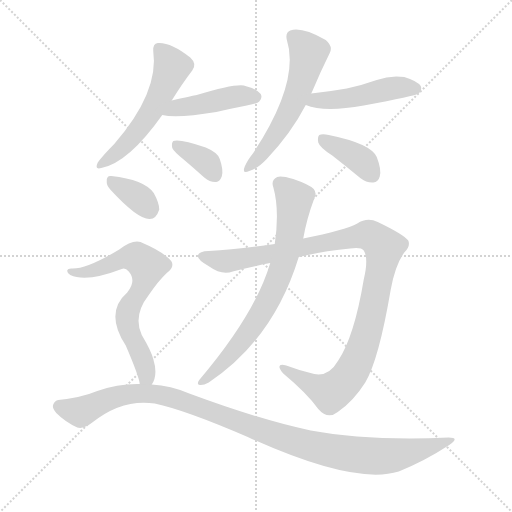
t = 0.00 s
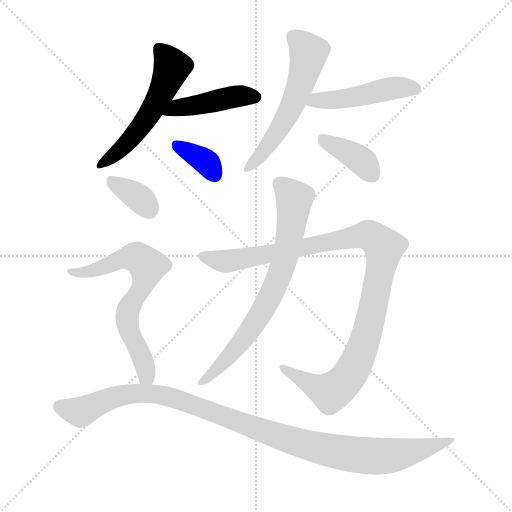
t = 1.63 s
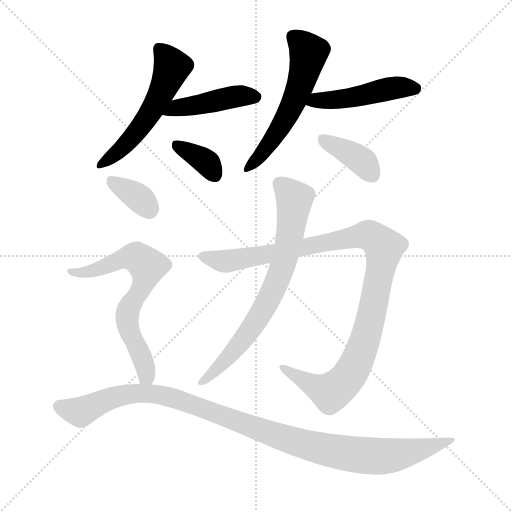
t = 3.25 s
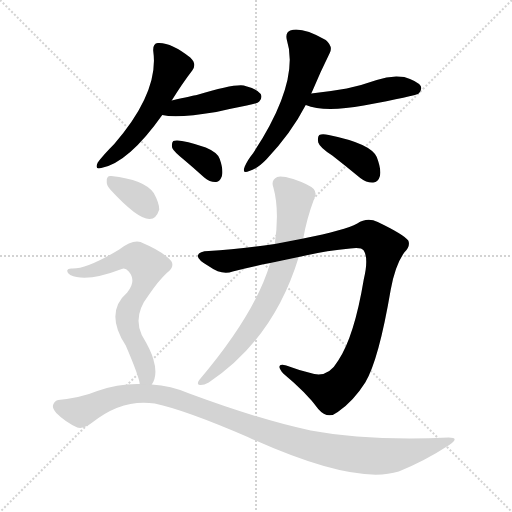
t = 4.87 s
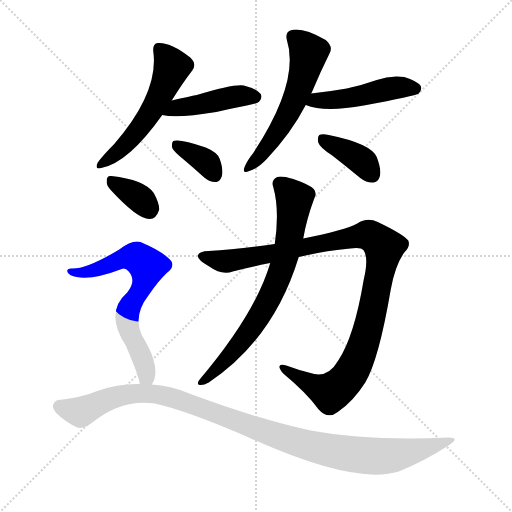
t = 6.50 s
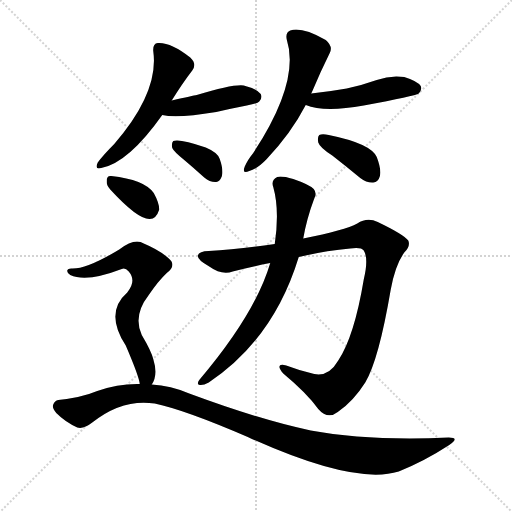
t = 8.12 s

The animated SVG that drew these frames (rendered in a browser with its animation timeline set to each time). Animation: 11 CSS @keyframes rules; one cycle of 8.12 s.

<svg version="1.1" viewBox="0 0 1024 1024" xmlns="http://www.w3.org/2000/svg">
  <g stroke="lightgray" stroke-dasharray="1,1" stroke-width="1" transform="scale(4, 4)">
    <line x1="0" y1="0" x2="256" y2="256"></line>
    <line x1="256" y1="0" x2="0" y2="256"></line>
    <line x1="128" y1="0" x2="128" y2="256"></line>
    <line x1="0" y1="128" x2="256" y2="128"></line>
  </g>
<g transform="scale(1, -1) translate(0, -900)">
   <style type="text/css">
    @keyframes keyframes0 {
      from {
       stroke: blue;
       stroke-dashoffset: 542;
       stroke-width: 128;
       }
       64% {
       animation-timing-function: step-end;
       stroke: blue;
       stroke-dashoffset: 0;
       stroke-width: 128;
       }
       to {
       stroke: black;
       stroke-width: 1024;
       }
       }
       #make-me-a-hanzi-animation-0 {
         animation: keyframes0 0.691081s both;
         animation-delay: 0.000000s;
         animation-timing-function: linear;
       }
    @keyframes keyframes1 {
      from {
       stroke: blue;
       stroke-dashoffset: 442;
       stroke-width: 128;
       }
       59% {
       animation-timing-function: step-end;
       stroke: blue;
       stroke-dashoffset: 0;
       stroke-width: 128;
       }
       to {
       stroke: black;
       stroke-width: 1024;
       }
       }
       #make-me-a-hanzi-animation-1 {
         animation: keyframes1 0.609701s both;
         animation-delay: 0.691081s;
         animation-timing-function: linear;
       }
    @keyframes keyframes2 {
      from {
       stroke: blue;
       stroke-dashoffset: 355;
       stroke-width: 128;
       }
       54% {
       animation-timing-function: step-end;
       stroke: blue;
       stroke-dashoffset: 0;
       stroke-width: 128;
       }
       to {
       stroke: black;
       stroke-width: 1024;
       }
       }
       #make-me-a-hanzi-animation-2 {
         animation: keyframes2 0.538900s both;
         animation-delay: 1.300781s;
         animation-timing-function: linear;
       }
    @keyframes keyframes3 {
      from {
       stroke: blue;
       stroke-dashoffset: 557;
       stroke-width: 128;
       }
       64% {
       animation-timing-function: step-end;
       stroke: blue;
       stroke-dashoffset: 0;
       stroke-width: 128;
       }
       to {
       stroke: black;
       stroke-width: 1024;
       }
       }
       #make-me-a-hanzi-animation-3 {
         animation: keyframes3 0.703288s both;
         animation-delay: 1.839681s;
         animation-timing-function: linear;
       }
    @keyframes keyframes4 {
      from {
       stroke: blue;
       stroke-dashoffset: 473;
       stroke-width: 128;
       }
       61% {
       animation-timing-function: step-end;
       stroke: blue;
       stroke-dashoffset: 0;
       stroke-width: 128;
       }
       to {
       stroke: black;
       stroke-width: 1024;
       }
       }
       #make-me-a-hanzi-animation-4 {
         animation: keyframes4 0.634928s both;
         animation-delay: 2.542969s;
         animation-timing-function: linear;
       }
    @keyframes keyframes5 {
      from {
       stroke: blue;
       stroke-dashoffset: 383;
       stroke-width: 128;
       }
       55% {
       animation-timing-function: step-end;
       stroke: blue;
       stroke-dashoffset: 0;
       stroke-width: 128;
       }
       to {
       stroke: black;
       stroke-width: 1024;
       }
       }
       #make-me-a-hanzi-animation-5 {
         animation: keyframes5 0.561686s both;
         animation-delay: 3.177897s;
         animation-timing-function: linear;
       }
    @keyframes keyframes6 {
      from {
       stroke: blue;
       stroke-dashoffset: 1056;
       stroke-width: 128;
       }
       77% {
       animation-timing-function: step-end;
       stroke: blue;
       stroke-dashoffset: 0;
       stroke-width: 128;
       }
       to {
       stroke: black;
       stroke-width: 1024;
       }
       }
       #make-me-a-hanzi-animation-6 {
         animation: keyframes6 1.109375s both;
         animation-delay: 3.739583s;
         animation-timing-function: linear;
       }
    @keyframes keyframes7 {
      from {
       stroke: blue;
       stroke-dashoffset: 721;
       stroke-width: 128;
       }
       70% {
       animation-timing-function: step-end;
       stroke: blue;
       stroke-dashoffset: 0;
       stroke-width: 128;
       }
       to {
       stroke: black;
       stroke-width: 1024;
       }
       }
       #make-me-a-hanzi-animation-7 {
         animation: keyframes7 0.836751s both;
         animation-delay: 4.848958s;
         animation-timing-function: linear;
       }
    @keyframes keyframes8 {
      from {
       stroke: blue;
       stroke-dashoffset: 347;
       stroke-width: 128;
       }
       53% {
       animation-timing-function: step-end;
       stroke: blue;
       stroke-dashoffset: 0;
       stroke-width: 128;
       }
       to {
       stroke: black;
       stroke-width: 1024;
       }
       }
       #make-me-a-hanzi-animation-8 {
         animation: keyframes8 0.532389s both;
         animation-delay: 5.685710s;
         animation-timing-function: linear;
       }
    @keyframes keyframes9 {
      from {
       stroke: blue;
       stroke-dashoffset: 672;
       stroke-width: 128;
       }
       69% {
       animation-timing-function: step-end;
       stroke: blue;
       stroke-dashoffset: 0;
       stroke-width: 128;
       }
       to {
       stroke: black;
       stroke-width: 1024;
       }
       }
       #make-me-a-hanzi-animation-9 {
         animation: keyframes9 0.796875s both;
         animation-delay: 6.218099s;
         animation-timing-function: linear;
       }
    @keyframes keyframes10 {
      from {
       stroke: blue;
       stroke-dashoffset: 1055;
       stroke-width: 128;
       }
       77% {
       animation-timing-function: step-end;
       stroke: blue;
       stroke-dashoffset: 0;
       stroke-width: 128;
       }
       to {
       stroke: black;
       stroke-width: 1024;
       }
       }
       #make-me-a-hanzi-animation-10 {
         animation: keyframes10 1.108561s both;
         animation-delay: 7.014974s;
         animation-timing-function: linear;
       }
</style>
<path d="M 343.5 699.0 Q 364.5 733.0 384.5 759.0 Q 394.5 772.0 380.5 785.0 Q 341.5 816.0 315.5 814.0 Q 305.5 813.0 306.5 798.0 Q 318.5 716.0 228.5 612.0 Q 206.5 590.0 195.5 575.0 Q 188.5 560.0 202.5 564.0 Q 256.5 574.0 324.5 670.0 L 343.5 699.0 Z" fill="lightgray"></path> 
<path d="M 324.5 670.0 Q 354.5 663.0 432.5 676.0 Q 462.5 683.0 493.5 689.0 Q 515.5 693.0 518.5 697.0 Q 525.5 704.0 521.5 712.0 Q 514.5 722.0 487.5 729.0 Q 466.5 732.0 393.5 710.0 Q 386.5 709.0 343.5 699.0 C 314.5 692.0 295.5 675.0 324.5 670.0 Z" fill="lightgray"></path> 
<path d="M 368.5 580.0 Q 387.5 564.0 408.5 545.0 Q 420.5 535.0 432.5 536.0 Q 439.5 537.0 443.5 547.0 Q 447.5 559.0 439.5 582.0 Q 435.5 595.0 411.5 605.0 Q 359.5 623.0 346.5 618.0 Q 342.5 614.0 344.5 604.0 Q 347.5 597.0 368.5 580.0 Z" fill="lightgray"></path> 
<path d="M 622.5 713.0 Q 622.5 714.0 623.5 715.0 Q 641.5 758.0 659.5 794.0 Q 666.5 807.0 651.5 820.0 Q 603.5 847.0 580.5 839.0 Q 570.5 835.0 573.5 821.0 Q 600.5 737.0 506.5 594.0 Q 494.5 579.0 489.5 567.0 Q 483.5 551.0 498.5 558.0 Q 514.5 562.0 533.5 582.0 Q 582.5 634.0 611.5 690.0 L 622.5 713.0 Z" fill="lightgray"></path> 
<path d="M 611.5 690.0 Q 648.5 675.0 727.5 689.0 Q 830.5 708.0 837.5 713.0 Q 844.5 720.0 841.5 728.0 Q 834.5 738.0 808.5 746.0 Q 780.5 750.0 753.5 740.0 Q 725.5 730.0 693.5 723.0 Q 659.5 717.0 622.5 713.0 C 592.5 710.0 583.5 700.0 611.5 690.0 Z" fill="lightgray"></path> 
<path d="M 664.5 589.0 Q 691.5 568.0 720.5 544.0 Q 733.5 534.0 746.5 535.0 Q 756.5 536.0 759.5 547.0 Q 763.5 560.0 753.5 586.0 Q 741.5 613.0 657.5 630.0 Q 644.5 633.0 638.5 630.0 Q 634.5 626.0 636.5 615.0 Q 639.5 605.0 664.5 589.0 Z" fill="lightgray"></path> 
<path d="M 597.5 386.0 Q 652.5 399.0 700.5 403.0 Q 722.5 406.0 727.5 399.0 Q 737.5 383.0 727.5 341.0 Q 708.5 227.0 676.5 179.0 Q 657.5 146.0 628.5 152.0 Q 598.5 159.0 572.5 169.0 Q 548.5 175.0 566.5 153.0 Q 614.5 113.0 636.5 82.0 Q 655.5 60.0 675.5 76.0 Q 706.5 97.0 730.5 135.0 Q 757.5 180.0 781.5 321.0 Q 790.5 370.0 808.5 395.0 Q 821.5 408.0 816.5 419.0 Q 807.5 431.0 755.5 456.0 Q 734.5 466.0 714.5 453.0 Q 690.5 440.0 606.5 423.0 L 549.5 412.0 Q 476.5 402.0 417.5 398.0 Q 398.5 398.0 395.5 389.0 Q 394.5 380.0 418.5 367.0 Q 443.5 349.0 465.5 357.0 Q 504.5 367.0 540.5 374.0 L 597.5 386.0 Z" fill="lightgray"></path> 
<path d="M 540.5 374.0 Q 510.5 272.0 398.5 140.0 Q 392.5 131.0 399.5 130.0 Q 406.5 129.0 417.5 135.0 Q 547.5 222.0 597.5 386.0 L 606.5 423.0 Q 613.5 463.0 628.5 503.0 Q 634.5 513.0 627.5 522.0 Q 618.5 531.0 586.5 542.0 Q 562.5 549.0 554.5 546.0 Q 541.5 540.0 546.5 526.0 Q 559.5 480.0 549.5 412.0 L 540.5 374.0 Z" fill="lightgray"></path> 
<path d="M 220.5 521.0 Q 275.5 461.0 299.5 462.0 Q 312.5 462.0 318.5 481.0 Q 318.5 494.0 307.5 514.0 Q 288.5 541.0 222.5 548.0 Q 212.5 549.0 213.5 537.0 Q 212.5 530.0 220.5 521.0 Z" fill="lightgray"></path> 
<path d="M 303.5 131.0 Q 316.5 150.0 306.5 182.0 Q 302.5 198.0 283.5 230.0 Q 265.5 269.0 297.5 310.0 Q 316.5 338.0 333.5 354.0 Q 354.5 370.0 336.5 384.0 Q 318.5 400.0 287.5 413.0 Q 269.5 425.0 238.5 401.0 Q 172.5 361.0 142.5 363.0 Q 135.5 363.0 134.5 359.0 Q 133.5 355.0 140.5 350.0 Q 173.5 335.0 243.5 362.0 Q 250.5 365.0 257.5 357.0 Q 273.5 338.0 254.5 315.0 Q 208.5 275.0 251.5 209.0 Q 278.5 146.0 279.5 132.0 C 286.5 103.0 291.5 104.0 303.5 131.0 Z" fill="lightgray"></path> 
<path d="M 279.5 132.0 Q 236.5 133.0 194.5 118.0 Q 163.5 105.0 116.5 100.0 Q 109.5 99.0 106.5 91.0 Q 103.5 84.0 112.5 74.0 Q 130.5 56.0 154.5 45.0 Q 166.5 41.0 184.5 55.0 Q 244.5 103.0 309.5 93.0 Q 370.5 80.0 495.5 26.0 Q 708.5 -71.0 797.5 -43.0 Q 849.5 -22.0 898.5 10.0 Q 920.5 25.0 897.5 25.0 Q 735.5 18.0 621.5 39.0 Q 521.5 60.0 378.5 113.0 Q 341.5 129.0 303.5 131.0 L 279.5 132.0 Z" fill="lightgray"></path> 
      <clipPath id="make-me-a-hanzi-clip-0">
      <path d="M 343.5 699.0 Q 364.5 733.0 384.5 759.0 Q 394.5 772.0 380.5 785.0 Q 341.5 816.0 315.5 814.0 Q 305.5 813.0 306.5 798.0 Q 318.5 716.0 228.5 612.0 Q 206.5 590.0 195.5 575.0 Q 188.5 560.0 202.5 564.0 Q 256.5 574.0 324.5 670.0 L 343.5 699.0 Z" fill="lightgray"></path>
      </clipPath>
      <path clip-path="url(#make-me-a-hanzi-clip-0)" d="M 317.5 802.0 L 344.5 766.0 L 325.5 720.0 L 269.5 630.0 L 205.5 574.0 " fill="none" id="make-me-a-hanzi-animation-0" stroke-dasharray="414 828" stroke-linecap="round"></path>

      <clipPath id="make-me-a-hanzi-clip-1">
      <path d="M 324.5 670.0 Q 354.5 663.0 432.5 676.0 Q 462.5 683.0 493.5 689.0 Q 515.5 693.0 518.5 697.0 Q 525.5 704.0 521.5 712.0 Q 514.5 722.0 487.5 729.0 Q 466.5 732.0 393.5 710.0 Q 386.5 709.0 343.5 699.0 C 314.5 692.0 295.5 675.0 324.5 670.0 Z" fill="lightgray"></path>
      </clipPath>
      <path clip-path="url(#make-me-a-hanzi-clip-1)" d="M 329.5 673.0 L 356.5 686.0 L 464.5 706.0 L 510.5 706.0 " fill="none" id="make-me-a-hanzi-animation-1" stroke-dasharray="314 628" stroke-linecap="round"></path>

      <clipPath id="make-me-a-hanzi-clip-2">
      <path d="M 368.5 580.0 Q 387.5 564.0 408.5 545.0 Q 420.5 535.0 432.5 536.0 Q 439.5 537.0 443.5 547.0 Q 447.5 559.0 439.5 582.0 Q 435.5 595.0 411.5 605.0 Q 359.5 623.0 346.5 618.0 Q 342.5 614.0 344.5 604.0 Q 347.5 597.0 368.5 580.0 Z" fill="lightgray"></path>
      </clipPath>
      <path clip-path="url(#make-me-a-hanzi-clip-2)" d="M 351.5 610.0 L 415.5 573.0 L 428.5 551.0 " fill="none" id="make-me-a-hanzi-animation-2" stroke-dasharray="227 454" stroke-linecap="round"></path>

      <clipPath id="make-me-a-hanzi-clip-3">
      <path d="M 622.5 713.0 Q 622.5 714.0 623.5 715.0 Q 641.5 758.0 659.5 794.0 Q 666.5 807.0 651.5 820.0 Q 603.5 847.0 580.5 839.0 Q 570.5 835.0 573.5 821.0 Q 600.5 737.0 506.5 594.0 Q 494.5 579.0 489.5 567.0 Q 483.5 551.0 498.5 558.0 Q 514.5 562.0 533.5 582.0 Q 582.5 634.0 611.5 690.0 L 622.5 713.0 Z" fill="lightgray"></path>
      </clipPath>
      <path clip-path="url(#make-me-a-hanzi-clip-3)" d="M 586.5 826.0 L 603.5 813.0 L 616.5 792.0 L 600.5 731.0 L 568.5 659.0 L 518.5 585.0 L 500.5 569.0 " fill="none" id="make-me-a-hanzi-animation-3" stroke-dasharray="429 858" stroke-linecap="round"></path>

      <clipPath id="make-me-a-hanzi-clip-4">
      <path d="M 611.5 690.0 Q 648.5 675.0 727.5 689.0 Q 830.5 708.0 837.5 713.0 Q 844.5 720.0 841.5 728.0 Q 834.5 738.0 808.5 746.0 Q 780.5 750.0 753.5 740.0 Q 725.5 730.0 693.5 723.0 Q 659.5 717.0 622.5 713.0 C 592.5 710.0 583.5 700.0 611.5 690.0 Z" fill="lightgray"></path>
      </clipPath>
      <path clip-path="url(#make-me-a-hanzi-clip-4)" d="M 618.5 694.0 L 632.5 700.0 L 714.5 706.0 L 788.5 725.0 L 831.5 723.0 " fill="none" id="make-me-a-hanzi-animation-4" stroke-dasharray="345 690" stroke-linecap="round"></path>

      <clipPath id="make-me-a-hanzi-clip-5">
      <path d="M 664.5 589.0 Q 691.5 568.0 720.5 544.0 Q 733.5 534.0 746.5 535.0 Q 756.5 536.0 759.5 547.0 Q 763.5 560.0 753.5 586.0 Q 741.5 613.0 657.5 630.0 Q 644.5 633.0 638.5 630.0 Q 634.5 626.0 636.5 615.0 Q 639.5 605.0 664.5 589.0 Z" fill="lightgray"></path>
      </clipPath>
      <path clip-path="url(#make-me-a-hanzi-clip-5)" d="M 644.5 622.0 L 712.5 586.0 L 745.5 549.0 " fill="none" id="make-me-a-hanzi-animation-5" stroke-dasharray="255 510" stroke-linecap="round"></path>

      <clipPath id="make-me-a-hanzi-clip-6">
      <path d="M 597.5 386.0 Q 652.5 399.0 700.5 403.0 Q 722.5 406.0 727.5 399.0 Q 737.5 383.0 727.5 341.0 Q 708.5 227.0 676.5 179.0 Q 657.5 146.0 628.5 152.0 Q 598.5 159.0 572.5 169.0 Q 548.5 175.0 566.5 153.0 Q 614.5 113.0 636.5 82.0 Q 655.5 60.0 675.5 76.0 Q 706.5 97.0 730.5 135.0 Q 757.5 180.0 781.5 321.0 Q 790.5 370.0 808.5 395.0 Q 821.5 408.0 816.5 419.0 Q 807.5 431.0 755.5 456.0 Q 734.5 466.0 714.5 453.0 Q 690.5 440.0 606.5 423.0 L 549.5 412.0 Q 476.5 402.0 417.5 398.0 Q 398.5 398.0 395.5 389.0 Q 394.5 380.0 418.5 367.0 Q 443.5 349.0 465.5 357.0 Q 504.5 367.0 540.5 374.0 L 597.5 386.0 Z" fill="lightgray"></path>
      </clipPath>
      <path clip-path="url(#make-me-a-hanzi-clip-6)" d="M 404.5 387.0 L 455.5 378.0 L 733.5 430.0 L 750.5 423.0 L 767.5 405.0 L 736.5 242.0 L 718.5 188.0 L 690.5 138.0 L 661.5 116.0 L 566.5 162.0 " fill="none" id="make-me-a-hanzi-animation-6" stroke-dasharray="928 1856" stroke-linecap="round"></path>

      <clipPath id="make-me-a-hanzi-clip-7">
      <path d="M 540.5 374.0 Q 510.5 272.0 398.5 140.0 Q 392.5 131.0 399.5 130.0 Q 406.5 129.0 417.5 135.0 Q 547.5 222.0 597.5 386.0 L 606.5 423.0 Q 613.5 463.0 628.5 503.0 Q 634.5 513.0 627.5 522.0 Q 618.5 531.0 586.5 542.0 Q 562.5 549.0 554.5 546.0 Q 541.5 540.0 546.5 526.0 Q 559.5 480.0 549.5 412.0 L 540.5 374.0 Z" fill="lightgray"></path>
      </clipPath>
      <path clip-path="url(#make-me-a-hanzi-clip-7)" d="M 559.5 533.0 L 588.5 499.0 L 576.5 411.0 L 561.5 355.0 L 535.5 298.0 L 488.5 224.0 L 403.5 135.0 " fill="none" id="make-me-a-hanzi-animation-7" stroke-dasharray="593 1186" stroke-linecap="round"></path>

      <clipPath id="make-me-a-hanzi-clip-8">
      <path d="M 220.5 521.0 Q 275.5 461.0 299.5 462.0 Q 312.5 462.0 318.5 481.0 Q 318.5 494.0 307.5 514.0 Q 288.5 541.0 222.5 548.0 Q 212.5 549.0 213.5 537.0 Q 212.5 530.0 220.5 521.0 Z" fill="lightgray"></path>
      </clipPath>
      <path clip-path="url(#make-me-a-hanzi-clip-8)" d="M 226.5 535.0 L 278.5 504.0 L 298.5 481.0 " fill="none" id="make-me-a-hanzi-animation-8" stroke-dasharray="219 438" stroke-linecap="round"></path>

      <clipPath id="make-me-a-hanzi-clip-9">
      <path d="M 303.5 131.0 Q 316.5 150.0 306.5 182.0 Q 302.5 198.0 283.5 230.0 Q 265.5 269.0 297.5 310.0 Q 316.5 338.0 333.5 354.0 Q 354.5 370.0 336.5 384.0 Q 318.5 400.0 287.5 413.0 Q 269.5 425.0 238.5 401.0 Q 172.5 361.0 142.5 363.0 Q 135.5 363.0 134.5 359.0 Q 133.5 355.0 140.5 350.0 Q 173.5 335.0 243.5 362.0 Q 250.5 365.0 257.5 357.0 Q 273.5 338.0 254.5 315.0 Q 208.5 275.0 251.5 209.0 Q 278.5 146.0 279.5 132.0 C 286.5 103.0 291.5 104.0 303.5 131.0 Z" fill="lightgray"></path>
      </clipPath>
      <path clip-path="url(#make-me-a-hanzi-clip-9)" d="M 140.5 357.0 L 181.5 357.0 L 237.5 381.0 L 272.5 385.0 L 294.5 368.0 L 291.5 345.0 L 257.5 282.0 L 253.5 257.0 L 289.5 170.0 L 293.5 149.0 L 285.5 136.0 " fill="none" id="make-me-a-hanzi-animation-9" stroke-dasharray="544 1088" stroke-linecap="round"></path>

      <clipPath id="make-me-a-hanzi-clip-10">
      <path d="M 279.5 132.0 Q 236.5 133.0 194.5 118.0 Q 163.5 105.0 116.5 100.0 Q 109.5 99.0 106.5 91.0 Q 103.5 84.0 112.5 74.0 Q 130.5 56.0 154.5 45.0 Q 166.5 41.0 184.5 55.0 Q 244.5 103.0 309.5 93.0 Q 370.5 80.0 495.5 26.0 Q 708.5 -71.0 797.5 -43.0 Q 849.5 -22.0 898.5 10.0 Q 920.5 25.0 897.5 25.0 Q 735.5 18.0 621.5 39.0 Q 521.5 60.0 378.5 113.0 Q 341.5 129.0 303.5 131.0 L 279.5 132.0 Z" fill="lightgray"></path>
      </clipPath>
      <path clip-path="url(#make-me-a-hanzi-clip-10)" d="M 119.5 87.0 L 161.5 76.0 L 246.5 110.0 L 323.5 110.0 L 575.5 20.0 L 707.5 -9.0 L 791.5 -10.0 L 888.5 17.0 " fill="none" id="make-me-a-hanzi-animation-10" stroke-dasharray="927 1854" stroke-linecap="round"></path>

</g>
</svg>
